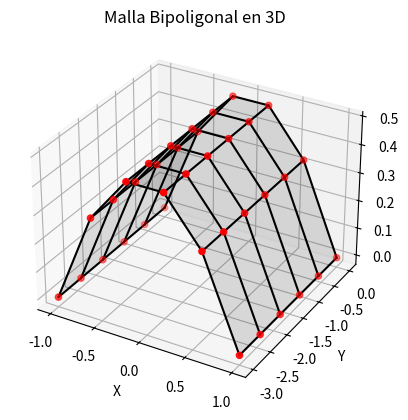

Recreate this plot in Python.
import matplotlib.pyplot as plt
import numpy as np
import pprint as pp
from mpl_toolkits.mplot3d import Axes3D  # Importar herramientas 3D

#Funciones básicas
def factorial(x: int):
    if x == 1 or x == 0:
        return 1
    else:
        return x * factorial(x - 1)

def binomial(n: int, k: int): # (n | k)
    return factorial(n) / (factorial(k) * factorial(n - k))

#Clases
class Point():
    def __init__(self, x: float, y: float, z: float = 0.0):
        self.y = y
        self.x = x
        self.z = z

    def __str__(self):
        return f"Point({self.x}, {self.y}, {self.z})"

    def __add__(self, otro):
        return Point(self.x + otro.x, self.y + otro.y, self.z + otro.z)
    
    def __radd__(self, otro):
        return self.__add__(otro)
    
    def __mul__(self, otro):
        if isinstance(otro, (float, int)):  # Multiplicar por un escalar
            return Point(self.x * otro, self.y * otro, self.z * otro)
        else:
            raise TypeError("Solo se puede multiplicar por un escalar (int o float)")

    def __rmul__(self, otro):
        return self.__mul__(otro)

    def __eq__(self, otro):
        return self.x == otro.x and self.y == otro.y and self.z == otro.z
    
    def __str__(self):
        return f"({self.x} {self.y} {self.z})"
    
    def __format__(self, format_spec):
        # Define how the Point should be formatted based on the format_spec
        if format_spec == "coords":
            return f"({self.x}, {self.y}, {self.z})"
        elif format_spec == "verbose":
            return f"Point(x={self.x}, y={self.y}, z={self.z})"
        elif format_spec == "short":
            return f"P({self.x},{self.y},{self.z})"
        else:
            # Default formatting
            return f"({self.x}, {self.y}, {self.z})"

# surfacePoints es una matriz de 4X4 que describe una superficie bicubica para metrica
# sin necesidad de guardar cada punto interpolado, una superficie de bezier es una
# generalizacion de una curva de bezier donde cada de una de las cuatro filas de puntos
# de control pueden ser pensadas como una curva de bezier en dos dimensiones.

# lo
class BezierSurface():
    """
    surfacePoints: Matriz 4x4 de puntos de control.
    u: Parámetro u en el rango [0, 1].
    v: Parámetro v en el rango [0, 1].
    """
    def __init__(self, surfacePoints: np.ndarray = None, subdivisions: int = 10):
        self.mesh = []
        self.surfacePoints = surfacePoints
        self.subdivisions = subdivisions
        self.n = None
        
    def calculate_n(self):
        """
        Calcula el grado de la superficie (n) basado en el tamaño de surfacePoints.
        """
        if self.surfacePoints is not None:
            # El grado es el número de puntos de control en una dirección menos 1
            self.n = self.surfacePoints.shape[0]
        else:
            raise ValueError("surfacePoints no está inicializado")
        
    def create_bezier_patch(self):
        self.surfacePoints = np.array([
            [Point(0, 0, 0), Point(1, 0, 2), Point(2, 0, 1), Point(3, 0, 3)],
            [Point(0, 1, 1), Point(1, 1, 3), Point(2, 1, 2), Point(3, 1, 4)],
            [Point(0, 2, 2), Point(1, 2, 4), Point(2, 2, 3), Point(3, 2, 5)],
            [Point(0, 3, 3), Point(1, 3, 5), Point(2, 3, 4), Point(3, 3, 6)] ])

    def bernstein_basis_polynomial(self, v: int, n: int, x: int): # ( n | v)
        return binomial(n,v)*x**v*(1-x)**(n-v)
    
    def generateCoordinate( self, u: float, v:float, attr: str):
        coord = 0
        for i in range(self.n):
            for j in range(self.n):
                coord += getattr(self.surfacePoints[i,j], attr)*self.bernstein_basis_polynomial(i, self.n-1, u)\
                         *self.bernstein_basis_polynomial(j, self.n-1, v)
        return coord
                
    def generate_mesh(self):
        if self.surfacePoints is None:
            self.create_bezier_patch()
        
        self.calculate_n()

        for u_index in range(self.subdivisions + 1):
            u = u_index * (1.0 / self.subdivisions)  # Calculate u
            for v_index in range(self.subdivisions + 1):
                v = v_index * (1.0 / self.subdivisions)  # Calculate v
                x = self.generateCoordinate(u, v, 'x')
                y = self.generateCoordinate(u, v, 'y')
                z = self.generateCoordinate(u, v, 'z')
                self.mesh.append(Point(x, y, z))  # Append as a Point object           
                     
# MAIN
# Definir los puntos de control para las curvas de Bézier
mesh2 = np.array([
            [Point(-1, 0, 0), Point(0, 0, 1), Point(1, 0, 0)],
            [Point(-1, -1.5, 0), Point(0, -1.5, 1), Point(1, -1.5, 0)],
            [Point(-1, -3, 0), Point(0, -3, 1), Point(1, -3, 0)],
            ])

malla = BezierSurface(surfacePoints=mesh2, subdivisions=5)
malla.generate_mesh()  # Generar malla

# Convertir a un array de numpy para facilitar la visualización
# i.e 
for point in malla.mesh:
    
    print(f"{point}", end=' | ')
    
mesh_points = np.array([[point.x, point.y, point.z] for point in malla.mesh])

pp.pp(mesh_points)
# Reorganizar los puntos en una cuadrícula para la visualización 3D
# mesh_points[:, 0] DE TODAS LAS FILAS, EXTRAE EL ELEMENTO CERO
# .reshape(subdivisions, subdivisions)  MODIFCA EL ARREGLO 1D A 2D,, es decir si el arreglo 1d tiene 3 elementos y realizas un reshape(1,3)
# obtienes un arreglo 2d con 3 filas donde sea [1,2,3] -> [ [1], [2], [3] ]
subdivisions = malla.subdivisions + 1
X = mesh_points[:, 0].reshape(subdivisions, subdivisions)
Y = mesh_points[:, 1].reshape(subdivisions, subdivisions)
Z = mesh_points[:, 2].reshape(subdivisions, subdivisions)


pp.pp(X)
pp.pp(Y)
pp.pp(Z)
# Visualizar la malla en 3D
fig = plt.figure() #nueva ventana
#ax = fig.add_subplot(111, projection='3d'): Añade un subplot (gráfico) en la figura con proyección 3D. El argumento 111 indica que es el primer (y único) gráfico en una cuadrícula de 1x1.
ax = fig.add_subplot(111, projection='3d')  # Crear un gráfico 3D

# Graficar la superficie | la  superficie compuesta por los puntos
ax.plot_surface(X, Y, Z, color='black', alpha=0.12)

# Graficar los puntos de la malla
ax.scatter(X, Y, Z, color='red')
#extrae todos los elementos de la primera fila x[i,j] i = filas, j = columnas
pp.pp(X[0,:])
pp.pp(Y[0,:])
pp.pp(Z[0,:])
#extrae todos los elementos de la primera columna x[i,j] i = filas, j = columnas
pp.pp(X[:,0])
pp.pp(Y[:,0])
pp.pp(Z[:,0])
# Conectar los puntos con líneas
for i in range(subdivisions):
    ax.plot(X[i, :], Y[i, :], Z[i, :], color='black')  # Líneas en dirección u
    ax.plot(X[:, i], Y[:, i], Z[:, i], color='black')  # Líneas en dirección v

# Etiquetar los ejes
ax.set_xlabel('X')
ax.set_ylabel('Y')
ax.set_zlabel('Z')

# Agregar un título al gráfico
plt.title('Malla Bipoligonal en 3D')

# Mostrar el gráfico
plt.show()